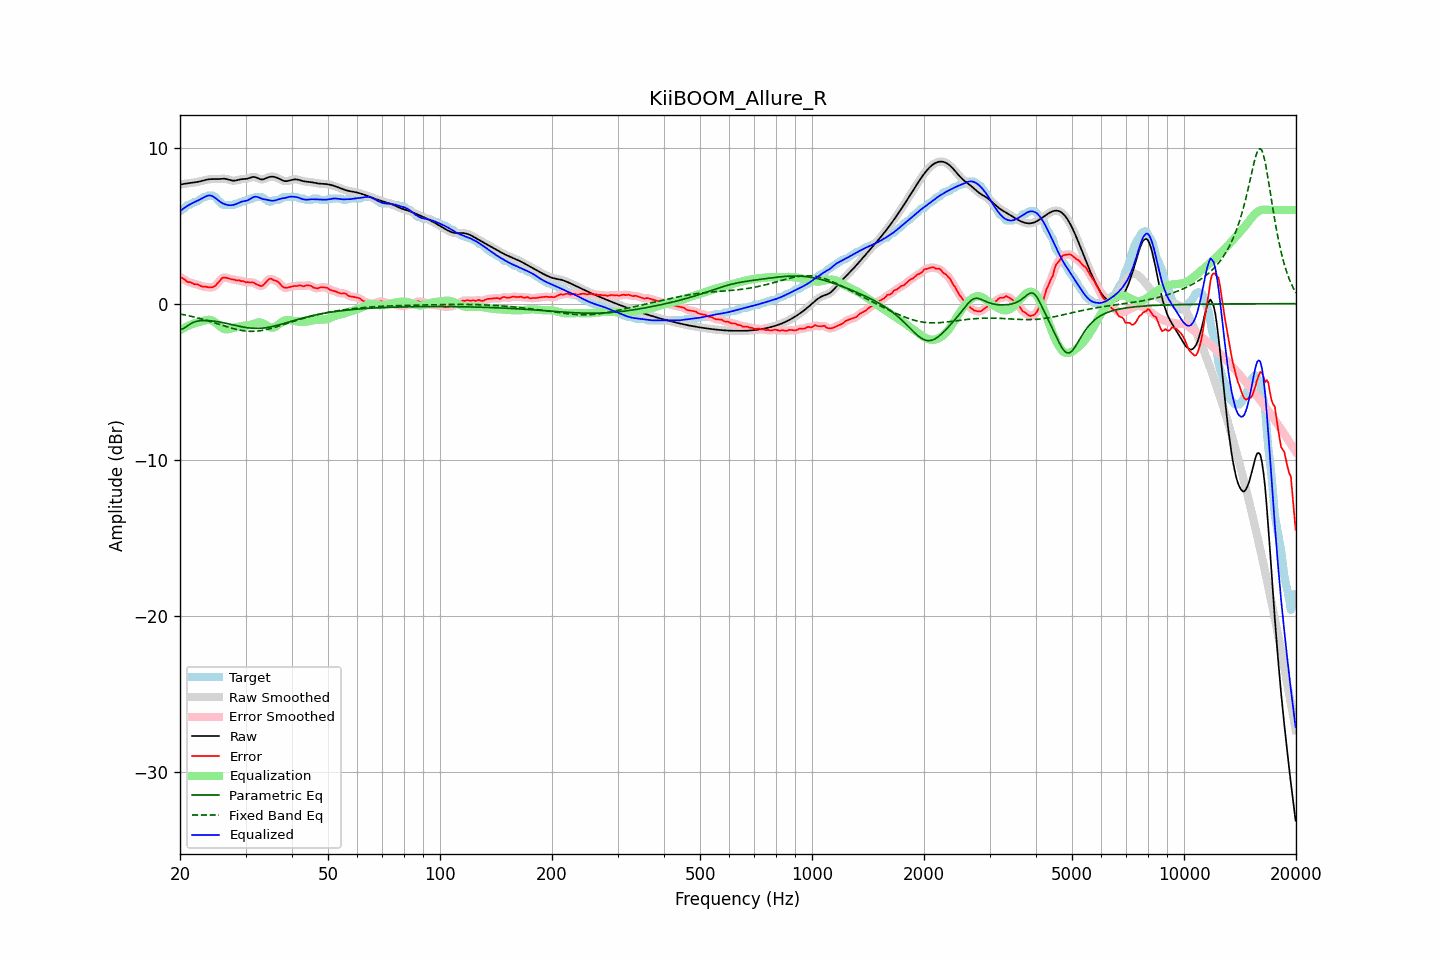

The file beside this chart, header and first rows:
frequency, raw, error, smoothed, error_smoothed, equalization, parametric_eq, fixed_band_eq, equalized_raw, equalized_smoothed, target
20.00, 7.62, 1.69, 7.62, 1.71, -1.70, -1.65, -0.66, 5.92, 5.92, 5.93
20.20, 7.65, 1.66, 7.65, 1.65, -1.64, -1.63, -0.68, 6.01, 6.01, 5.98
20.40, 7.67, 1.60, 7.67, 1.58, -1.58, -1.61, -0.70, 6.09, 6.09, 6.07
20.61, 7.69, 1.55, 7.68, 1.52, -1.52, -1.54, -0.72, 6.16, 6.16, 6.14
20.81, 7.70, 1.43, 7.70, 1.45, -1.47, -1.48, -0.74, 6.23, 6.23, 6.27
21.02, 7.71, 1.38, 7.71, 1.40, -1.42, -1.40, -0.76, 6.29, 6.29, 6.33
21.23, 7.72, 1.38, 7.72, 1.36, -1.38, -1.33, -0.79, 6.35, 6.35, 6.34
21.44, 7.74, 1.34, 7.74, 1.34, -1.33, -1.27, -0.81, 6.40, 6.40, 6.39
21.66, 7.75, 1.30, 7.75, 1.30, -1.30, -1.21, -0.84, 6.45, 6.45, 6.45
21.87, 7.77, 1.24, 7.77, 1.27, -1.26, -1.18, -0.86, 6.50, 6.50, 6.52
22.09, 7.78, 1.25, 7.78, 1.24, -1.23, -1.14, -0.89, 6.55, 6.55, 6.53
22.31, 7.80, 1.23, 7.80, 1.22, -1.20, -1.12, -0.91, 6.60, 6.60, 6.57
22.54, 7.83, 1.18, 7.83, 1.18, -1.17, -1.10, -0.94, 6.65, 6.65, 6.64
22.76, 7.85, 1.13, 7.85, 1.13, -1.14, -1.09, -0.97, 6.71, 6.71, 6.72
22.99, 7.88, 1.10, 7.88, 1.10, -1.11, -1.08, -1.00, 6.76, 6.76, 6.78
23.22, 7.91, 1.07, 7.91, 1.09, -1.09, -1.08, -1.03, 6.82, 6.82, 6.83
23.45, 7.93, 1.10, 7.93, 1.07, -1.06, -1.08, -1.06, 6.87, 6.87, 6.83
23.69, 7.95, 1.06, 7.95, 1.06, -1.04, -1.08, -1.09, 6.91, 6.91, 6.89
23.92, 7.97, 1.04, 7.97, 1.05, -1.04, -1.09, -1.12, 6.93, 6.93, 6.93
24.16, 7.98, 1.05, 7.98, 1.04, -1.05, -1.09, -1.15, 6.93, 6.93, 6.93
24.40, 7.98, 1.05, 7.98, 1.05, -1.08, -1.10, -1.18, 6.90, 6.90, 6.93
24.65, 7.98, 1.09, 7.98, 1.09, -1.14, -1.12, -1.22, 6.84, 6.84, 6.90
24.89, 7.98, 1.15, 7.98, 1.16, -1.21, -1.13, -1.25, 6.77, 6.77, 6.83
25.14, 7.98, 1.27, 7.98, 1.26, -1.29, -1.15, -1.28, 6.69, 6.69, 6.71
25.39, 7.98, 1.38, 7.99, 1.38, -1.38, -1.16, -1.32, 6.60, 6.60, 6.60
25.65, 7.99, 1.49, 7.99, 1.51, -1.47, -1.18, -1.35, 6.53, 6.53, 6.51
25.91, 8.00, 1.62, 8.00, 1.60, -1.54, -1.20, -1.38, 6.46, 6.46, 6.38
26.16, 8.01, 1.68, 8.01, 1.66, -1.60, -1.22, -1.41, 6.41, 6.41, 6.33
26.43, 8.00, 1.67, 8.00, 1.68, -1.64, -1.25, -1.45, 6.37, 6.36, 6.33
26.69, 7.98, 1.65, 7.98, 1.66, -1.65, -1.27, -1.48, 6.33, 6.33, 6.33
26.96, 7.96, 1.63, 7.96, 1.62, -1.64, -1.29, -1.51, 6.32, 6.31, 6.33
27.23, 7.93, 1.59, 7.93, 1.60, -1.62, -1.32, -1.54, 6.31, 6.31, 6.33
27.50, 7.90, 1.57, 7.90, 1.57, -1.59, -1.34, -1.57, 6.31, 6.31, 6.33
27.77, 7.88, 1.55, 7.88, 1.55, -1.56, -1.36, -1.60, 6.32, 6.32, 6.33
28.05, 7.88, 1.54, 7.88, 1.52, -1.53, -1.39, -1.62, 6.35, 6.35, 6.35
28.33, 7.90, 1.49, 7.90, 1.51, -1.51, -1.41, -1.65, 6.39, 6.39, 6.42
28.62, 7.92, 1.49, 7.92, 1.49, -1.49, -1.43, -1.67, 6.44, 6.44, 6.43
28.90, 7.95, 1.49, 7.95, 1.47, -1.47, -1.45, -1.69, 6.48, 6.48, 6.46
29.19, 7.97, 1.44, 7.97, 1.46, -1.45, -1.48, -1.71, 6.52, 6.52, 6.53
29.48, 7.98, 1.45, 7.98, 1.43, -1.43, -1.49, -1.73, 6.55, 6.55, 6.53
29.78, 7.99, 1.41, 7.99, 1.40, -1.42, -1.51, -1.74, 6.57, 6.57, 6.58
30.08, 8.00, 1.36, 8.00, 1.39, -1.40, -1.53, -1.75, 6.59, 6.59, 6.63
30.38, 8.01, 1.38, 8.02, 1.37, -1.39, -1.54, -1.76, 6.62, 6.63, 6.63
30.68, 8.05, 1.37, 8.05, 1.37, -1.37, -1.56, -1.77, 6.67, 6.67, 6.68
30.99, 8.08, 1.35, 8.08, 1.37, -1.35, -1.57, -1.77, 6.73, 6.73, 6.73
31.30, 8.11, 1.38, 8.11, 1.36, -1.32, -1.57, -1.77, 6.79, 6.79, 6.73
31.61, 8.12, 1.34, 8.12, 1.33, -1.28, -1.58, -1.77, 6.84, 6.83, 6.78
31.93, 8.10, 1.27, 8.10, 1.29, -1.25, -1.58, -1.77, 6.86, 6.85, 6.83
32.24, 8.06, 1.23, 8.06, 1.22, -1.22, -1.58, -1.76, 6.84, 6.84, 6.83
32.57, 8.01, 1.18, 8.01, 1.17, -1.20, -1.58, -1.75, 6.81, 6.81, 6.83
32.89, 7.97, 1.14, 7.98, 1.14, -1.21, -1.58, -1.73, 6.76, 6.77, 6.83
33.22, 7.96, 1.13, 7.96, 1.15, -1.24, -1.57, -1.72, 6.72, 6.73, 6.83
33.55, 7.97, 1.21, 7.98, 1.21, -1.28, -1.56, -1.70, 6.69, 6.69, 6.76
33.89, 8.01, 1.32, 8.01, 1.32, -1.34, -1.55, -1.68, 6.68, 6.67, 6.69
34.23, 8.06, 1.43, 8.06, 1.44, -1.40, -1.53, -1.66, 6.66, 6.66, 6.63
34.57, 8.10, 1.54, 8.10, 1.54, -1.46, -1.52, -1.63, 6.64, 6.64, 6.56
34.92, 8.13, 1.60, 8.13, 1.58, -1.51, -1.50, -1.61, 6.62, 6.61, 6.53
35.27, 8.14, 1.59, 8.14, 1.58, -1.54, -1.47, -1.58, 6.60, 6.60, 6.55
35.62, 8.13, 1.51, 8.13, 1.54, -1.54, -1.45, -1.55, 6.59, 6.59, 6.62
35.97, 8.11, 1.48, 8.11, 1.49, -1.50, -1.43, -1.52, 6.61, 6.61, 6.63
... 635 more rows
